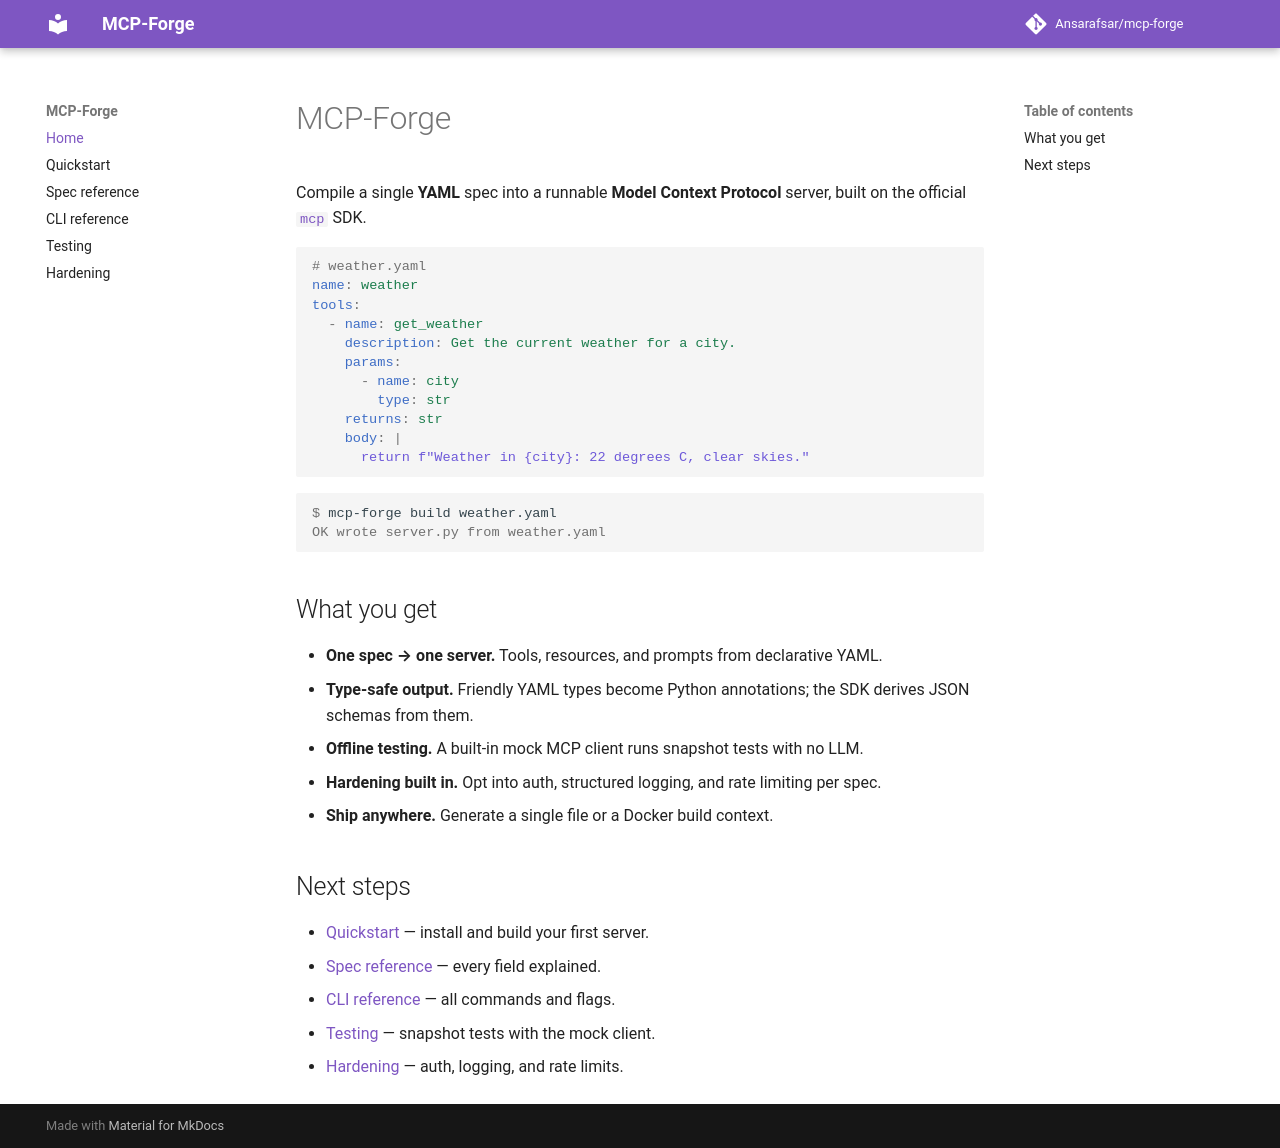

repository: Ansarafsar/mcp-forge · page: index.html · generator: mkdocs

# MCP-Forge

Compile a single **YAML** spec into a runnable **Model Context Protocol** server,
built on the official [`mcp`](https://pypi.org/project/mcp/) SDK.

```yaml
# weather.yaml
name: weather
tools:
  - name: get_weather
    description: Get the current weather for a city.
    params:
      - name: city
        type: str
    returns: str
    body: |
      return f"Weather in {city}: 22 degrees C, clear skies."
```

```console
$ mcp-forge build weather.yaml
OK wrote server.py from weather.yaml
```

## What you get

- **One spec → one server.** Tools, resources, and prompts from declarative YAML.
- **Type-safe output.** Friendly YAML types become Python annotations; the SDK derives
  JSON schemas from them.
- **Offline testing.** A built-in mock MCP client runs snapshot tests with no LLM.
- **Hardening built in.** Opt into auth, structured logging, and rate limiting per spec.
- **Ship anywhere.** Generate a single file or a Docker build context.

## Next steps

- [Quickstart](quickstart.md) — install and build your first server.
- [Spec reference](spec-reference.md) — every field explained.
- [CLI reference](cli.md) — all commands and flags.
- [Testing](testing.md) — snapshot tests with the mock client.
- [Hardening](hardening.md) — auth, logging, and rate limits.
